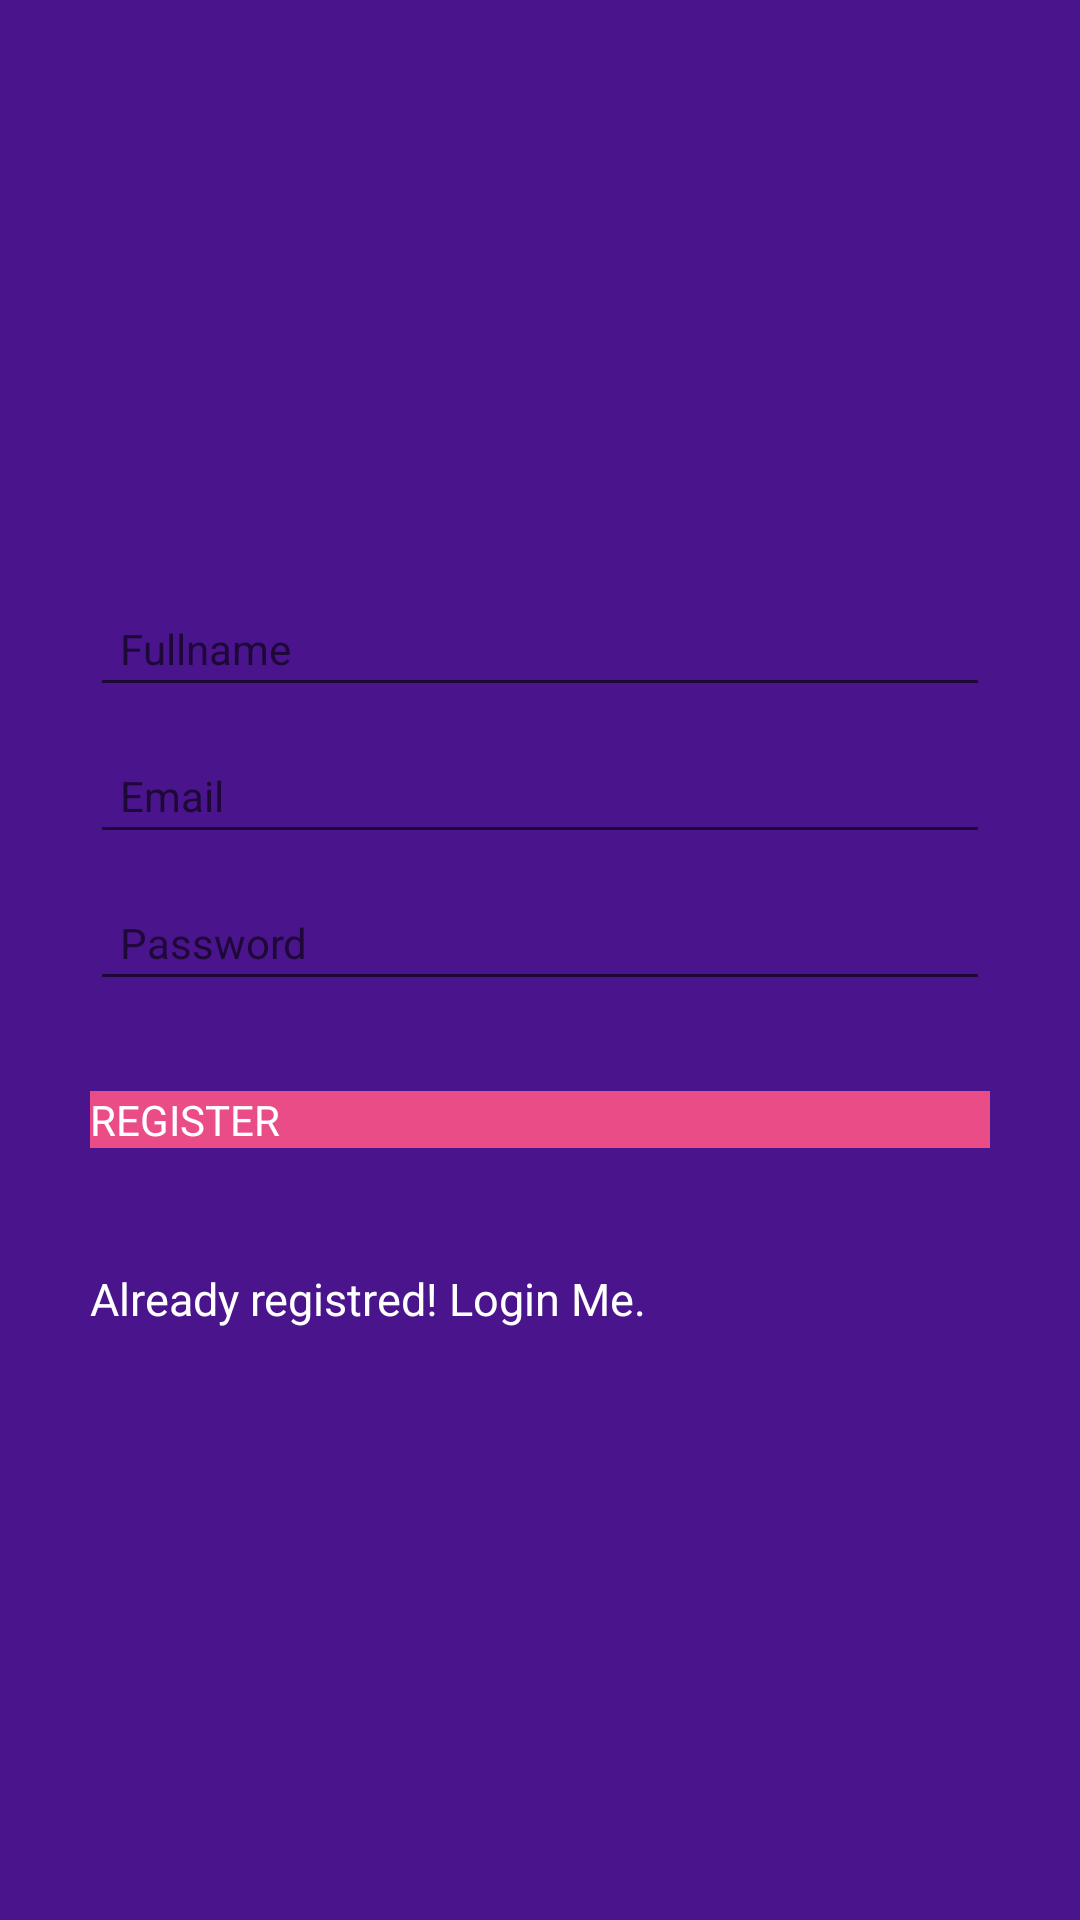

Android layout source for this screen:
<!-- AndroidManifest.xml: application theme MainTheme -->
<!-- res/layout/activity_register.xml -->
<?xml version="1.0" encoding="utf-8"?>
<LinearLayout xmlns:android="http://schemas.android.com/apk/res/android"
    android:layout_width="fill_parent"
    android:layout_height="fill_parent"
    android:background="@color/primary_dark"
    android:gravity="center"
    android:orientation="vertical"
    android:padding="10dp" >

    <LinearLayout
        android:layout_width="fill_parent"
        android:layout_height="wrap_content"
        android:layout_gravity="center"
        android:orientation="vertical"
        android:paddingLeft="20dp"
        android:paddingRight="20dp" >

        <EditText
            android:id="@+id/name"
            android:layout_width="fill_parent"
            android:layout_height="wrap_content"
            android:layout_marginBottom="10dp"
            android:hint="@string/hint_name"
            android:padding="10dp"
            android:singleLine="true"
            android:inputType="textCapWords"
            />

        <EditText
            android:id="@+id/email"
            android:layout_width="fill_parent"
            android:layout_height="wrap_content"
            android:layout_marginBottom="10dp"
            android:hint="@string/hint_email"
            android:inputType="textEmailAddress"
            android:padding="10dp"
            android:singleLine="true"
            />

        <EditText
            android:id="@+id/password"
            android:layout_width="fill_parent"
            android:layout_height="wrap_content"
            android:layout_marginBottom="10dp"
            android:hint="@string/hint_password"
            android:inputType="textPassword"
            android:padding="10dp"
            android:singleLine="true"
             />

        

        <Button
            android:id="@+id/btnRegister"
            android:layout_width="fill_parent"
            android:layout_height="wrap_content"
            android:layout_marginTop="20dip"
            android:background="#ea4c88"
            android:text="@string/btn_register"
            android:textColor="@color/primary_text" />

        

        <Button
            android:id="@+id/btnLinkToLoginScreen"
            android:layout_width="fill_parent"
            android:layout_height="wrap_content"
            android:layout_marginTop="40dip"
            android:background="@null"
            android:text="@string/btn_link_to_login"
            android:textAllCaps="false"
            android:textColor="@color/primary_text"
            android:textSize="15dp" />
    </LinearLayout>

</LinearLayout>
<!-- resources referenced by this layout -->
<resources>
  <color name="primary_dark">#4A148C</color>
  <color name="primary_text">#ffffff</color>
  <string name="btn_link_to_login">Already registred! Login Me.</string>
  <string name="btn_register">REGISTER</string>
  <string name="hint_email">Email</string>
  <string name="hint_name">Fullname</string>
  <string name="hint_password">Password</string>
  <style name="MainTheme" parent="Theme.AppCompat.Light.NoActionBar">
  
          <item name="android:progressBarStyle">@android:style/Widget.Material.Light.ProgressBar.Large.Inverse</item>
  
  
          <item name="android:textViewStyle">@style/MainTheme</item>
          <item name="android:textAppearance">@style/MainTheme</item>
          <item name="android:buttonStyle">@style/MainTheme</item>
          <item name="android:textSize">14sp</item>
          <item name="android:editTextStyle">@style/MainTheme</item>
          <item name="android:colorAccent">?attr/colorAccent</item>
          <item name="android:colorPrimaryDark">?attr/colorPrimaryDark</item>
          <item name="android:colorPrimary">?attr/colorPrimary</item>
          <item name="android:colorBackground">@color/cardview_dark_background</item>
  
  
      </style>
</resources>
